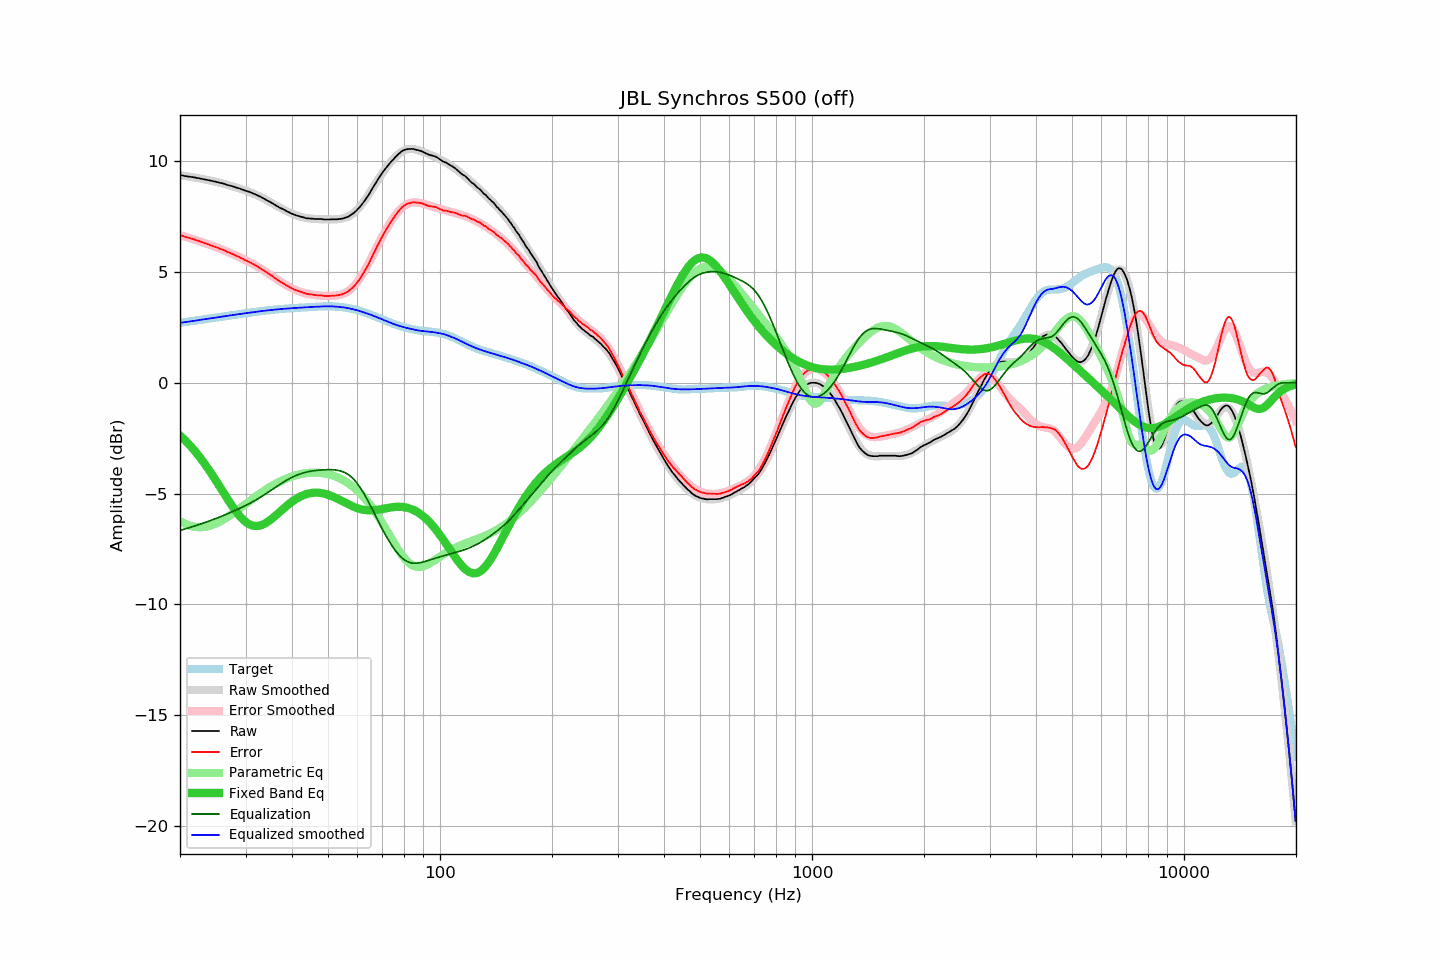

Data behind this chart, as committed beside it:
frequency, raw, error, smoothed, error_smoothed, equalization, parametric_eq, equalized_raw, equalized_smoothed, target
20.00, 9.37, 6.66, 9.37, 6.66, -6.66, -2.37, 2.71, 2.71, 2.71
20.20, 9.36, 6.64, 9.36, 6.64, -6.64, -2.44, 2.72, 2.72, 2.72
20.40, 9.35, 6.62, 9.35, 6.62, -6.62, -2.51, 2.73, 2.73, 2.73
20.61, 9.33, 6.59, 9.34, 6.60, -6.60, -2.58, 2.73, 2.74, 2.74
20.81, 9.32, 6.57, 9.32, 6.58, -6.58, -2.66, 2.74, 2.75, 2.75
21.02, 9.31, 6.55, 9.31, 6.56, -6.56, -2.73, 2.75, 2.76, 2.76
21.23, 9.30, 6.53, 9.30, 6.53, -6.53, -2.81, 2.77, 2.77, 2.77
21.44, 9.29, 6.51, 9.29, 6.51, -6.51, -2.89, 2.78, 2.78, 2.78
21.66, 9.28, 6.49, 9.28, 6.49, -6.49, -2.97, 2.79, 2.79, 2.79
21.87, 9.27, 6.47, 9.26, 6.46, -6.46, -3.06, 2.81, 2.80, 2.80
22.09, 9.25, 6.44, 9.25, 6.44, -6.44, -3.15, 2.81, 2.81, 2.81
22.31, 9.24, 6.42, 9.24, 6.42, -6.42, -3.24, 2.82, 2.82, 2.82
22.54, 9.23, 6.40, 9.23, 6.39, -6.39, -3.33, 2.84, 2.83, 2.83
22.76, 9.21, 6.37, 9.21, 6.37, -6.37, -3.42, 2.84, 2.84, 2.84
22.99, 9.20, 6.35, 9.20, 6.34, -6.34, -3.52, 2.86, 2.86, 2.85
23.22, 9.18, 6.31, 9.18, 6.32, -6.32, -3.62, 2.86, 2.87, 2.87
23.45, 9.17, 6.29, 9.17, 6.29, -6.29, -3.72, 2.88, 2.88, 2.88
23.69, 9.15, 6.26, 9.15, 6.27, -6.27, -3.82, 2.88, 2.89, 2.89
23.92, 9.14, 6.24, 9.14, 6.24, -6.24, -3.93, 2.90, 2.90, 2.90
24.16, 9.12, 6.21, 9.12, 6.21, -6.21, -4.04, 2.91, 2.91, 2.91
24.40, 9.11, 6.19, 9.11, 6.19, -6.19, -4.15, 2.92, 2.92, 2.92
24.65, 9.09, 6.16, 9.09, 6.16, -6.16, -4.26, 2.93, 2.93, 2.93
24.89, 9.08, 6.14, 9.08, 6.13, -6.13, -4.37, 2.95, 2.94, 2.94
25.14, 9.06, 6.10, 9.06, 6.10, -6.10, -4.48, 2.96, 2.95, 2.95
25.39, 9.04, 6.07, 9.04, 6.08, -6.08, -4.60, 2.96, 2.97, 2.97
25.65, 9.02, 6.04, 9.02, 6.05, -6.05, -4.72, 2.97, 2.98, 2.98
25.91, 9.01, 6.02, 9.00, 6.02, -6.02, -4.83, 2.99, 2.99, 2.99
26.16, 8.99, 5.99, 8.99, 5.99, -5.99, -4.95, 3.00, 3.00, 3.00
26.43, 8.97, 5.96, 8.97, 5.96, -5.96, -5.06, 3.01, 3.01, 3.01
26.69, 8.94, 5.92, 8.95, 5.93, -5.93, -5.18, 3.01, 3.02, 3.02
26.96, 8.92, 5.89, 8.92, 5.90, -5.90, -5.29, 3.02, 3.03, 3.03
27.23, 8.90, 5.86, 8.90, 5.87, -5.87, -5.40, 3.03, 3.04, 3.04
27.50, 8.88, 5.83, 8.88, 5.83, -5.83, -5.51, 3.05, 3.05, 3.05
27.77, 8.86, 5.80, 8.86, 5.80, -5.80, -5.62, 3.06, 3.06, 3.06
28.05, 8.84, 5.77, 8.84, 5.77, -5.77, -5.72, 3.07, 3.07, 3.07
28.33, 8.81, 5.73, 8.81, 5.73, -5.73, -5.82, 3.08, 3.08, 3.08
28.62, 8.79, 5.70, 8.79, 5.70, -5.70, -5.91, 3.09, 3.09, 3.09
28.90, 8.77, 5.67, 8.77, 5.67, -5.67, -6.00, 3.10, 3.10, 3.10
29.19, 8.74, 5.63, 8.74, 5.63, -5.63, -6.08, 3.11, 3.11, 3.11
29.48, 8.72, 5.60, 8.72, 5.60, -5.60, -6.15, 3.12, 3.12, 3.12
29.78, 8.69, 5.56, 8.69, 5.56, -5.56, -6.22, 3.13, 3.13, 3.13
30.08, 8.66, 5.52, 8.67, 5.53, -5.53, -6.28, 3.13, 3.14, 3.14
30.38, 8.64, 5.49, 8.64, 5.49, -5.49, -6.33, 3.15, 3.15, 3.15
30.68, 8.62, 5.46, 8.62, 5.45, -5.45, -6.38, 3.17, 3.16, 3.16
30.99, 8.59, 5.42, 8.59, 5.42, -5.42, -6.41, 3.17, 3.17, 3.17
31.30, 8.56, 5.38, 8.56, 5.38, -5.38, -6.44, 3.18, 3.18, 3.18
31.61, 8.53, 5.34, 8.53, 5.34, -5.34, -6.45, 3.19, 3.19, 3.19
31.93, 8.50, 5.30, 8.50, 5.30, -5.30, -6.46, 3.21, 3.20, 3.20
32.24, 8.47, 5.26, 8.46, 5.25, -5.25, -6.46, 3.22, 3.21, 3.21
32.57, 8.43, 5.21, 8.43, 5.21, -5.21, -6.45, 3.22, 3.22, 3.22
32.89, 8.40, 5.17, 8.40, 5.16, -5.16, -6.43, 3.24, 3.23, 3.23
33.22, 8.36, 5.12, 8.36, 5.12, -5.12, -6.41, 3.24, 3.24, 3.24
33.55, 8.32, 5.07, 8.32, 5.07, -5.07, -6.38, 3.25, 3.25, 3.25
33.89, 8.28, 5.02, 8.28, 5.02, -5.02, -6.34, 3.26, 3.26, 3.26
34.23, 8.24, 4.98, 8.24, 4.98, -4.98, -6.30, 3.26, 3.26, 3.26
34.57, 8.20, 4.93, 8.20, 4.93, -4.93, -6.25, 3.27, 3.27, 3.27
34.92, 8.16, 4.88, 8.16, 4.88, -4.88, -6.20, 3.28, 3.28, 3.28
35.27, 8.12, 4.83, 8.12, 4.83, -4.83, -6.14, 3.29, 3.29, 3.29
35.62, 8.08, 4.78, 8.08, 4.78, -4.78, -6.08, 3.30, 3.30, 3.30
35.97, 8.03, 4.73, 8.03, 4.73, -4.73, -6.02, 3.30, 3.30, 3.30
... 635 more rows
